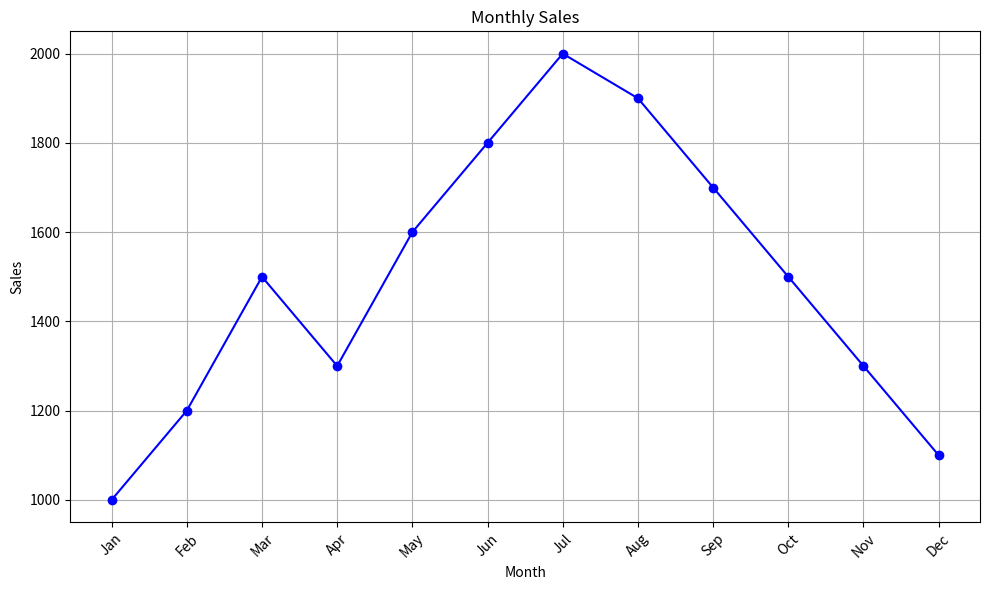
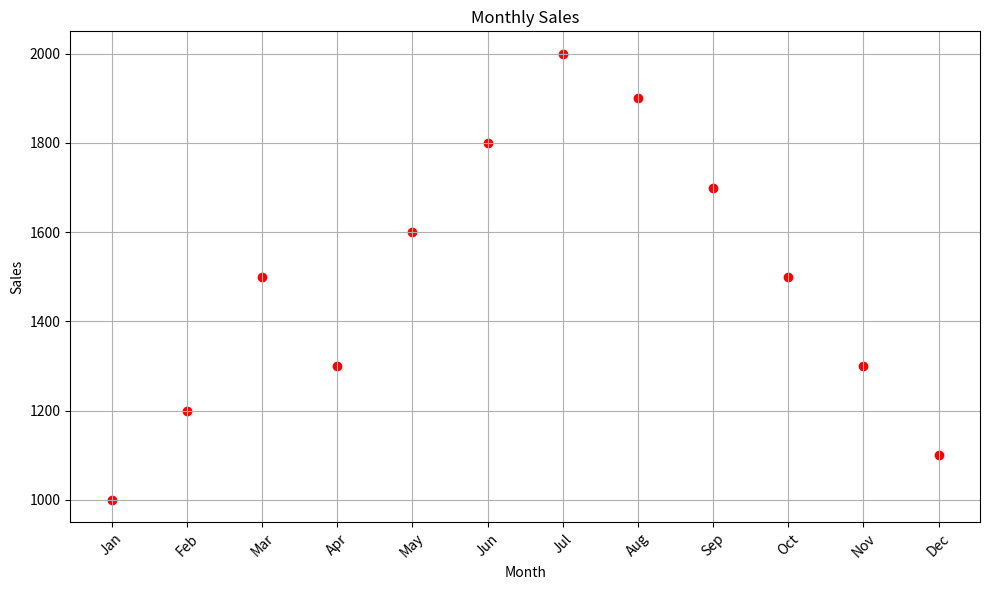
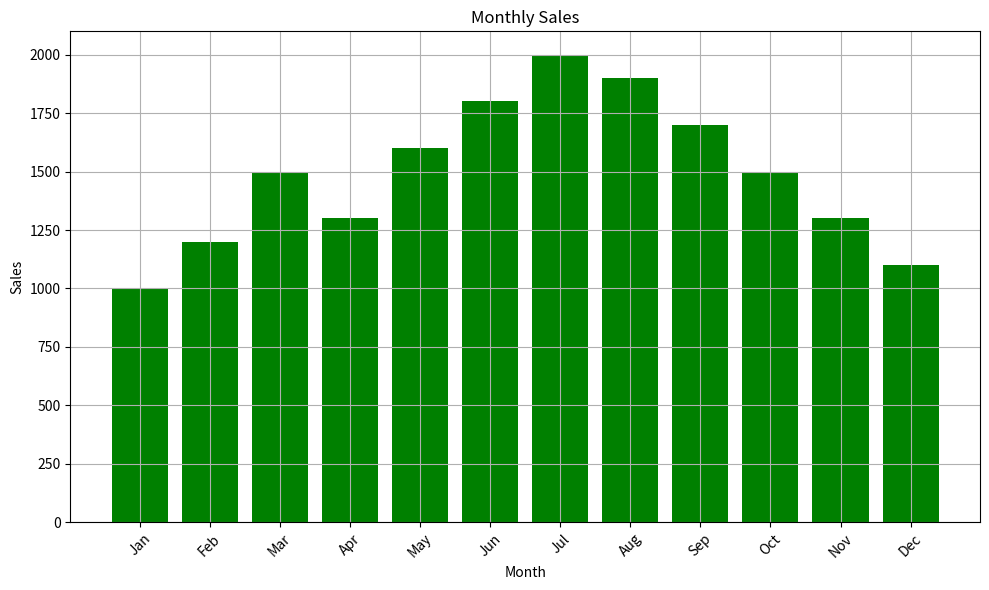

Python code for these plots, in order:
import matplotlib.pyplot as plt

# Sample sales data (replace this with your actual data)
months = ['Jan', 'Feb', 'Mar', 'Apr', 'May', 'Jun', 'Jul', 'Aug', 'Sep', 'Oct', 'Nov', 'Dec']
sales = [1000, 1200, 1500, 1300, 1600, 1800, 2000, 1900, 1700, 1500, 1300, 1100]

# Line plot for sales data
plt.figure(figsize=(10, 6))
plt.plot(months, sales, marker='o', color='b', linestyle='-')
plt.title('Monthly Sales')
plt.xlabel('Month')
plt.ylabel('Sales')
plt.grid(True)
plt.xticks(rotation=45)
plt.tight_layout()
plt.show()

months = ['Jan', 'Feb', 'Mar', 'Apr', 'May', 'Jun', 'Jul', 'Aug', 'Sep', 'Oct', 'Nov', 'Dec']
sales = [1000, 1200, 1500, 1300, 1600, 1800, 2000, 1900, 1700, 1500, 1300, 1100]

# Scatter plot for sales data
plt.figure(figsize=(10, 6))
plt.scatter(months, sales, color='r', marker='o')
plt.title('Monthly Sales')
plt.xlabel('Month')
plt.ylabel('Sales')
plt.grid(True)
plt.xticks(rotation=45)
plt.tight_layout()
plt.show()

months = ['Jan', 'Feb', 'Mar', 'Apr', 'May', 'Jun', 'Jul', 'Aug', 'Sep', 'Oct', 'Nov', 'Dec']
sales = [1000, 1200, 1500, 1300, 1600, 1800, 2000, 1900, 1700, 1500, 1300, 1100]

# Bar plot for sales data
plt.figure(figsize=(10, 6))
plt.bar(months, sales, color='g')
plt.title('Monthly Sales')
plt.xlabel('Month')
plt.ylabel('Sales')
plt.grid(True)
plt.xticks(rotation=45)
plt.tight_layout()
plt.show()
